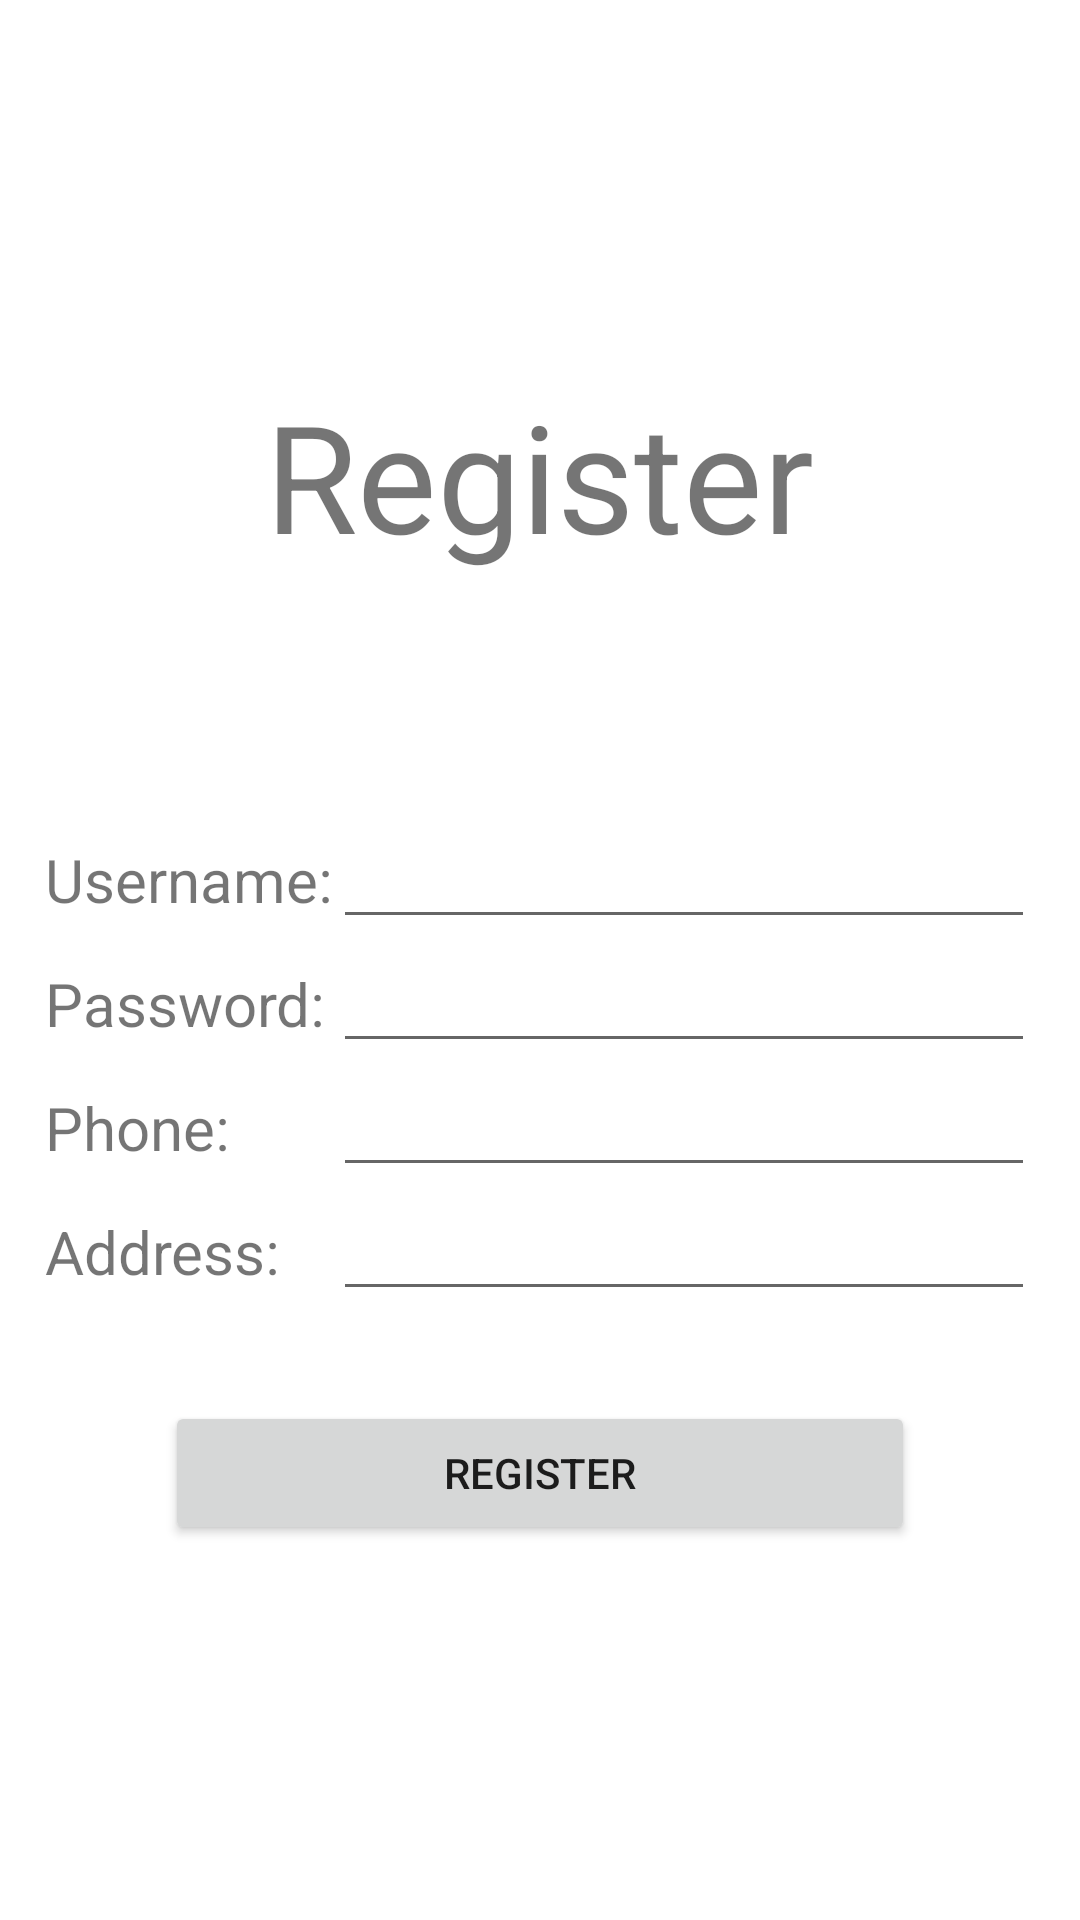

Layout XML and referenced resources for this Android screen:
<!-- AndroidManifest.xml: application theme Theme.SmartphoneStore -->
<!-- res/layout/activity_register.xml -->
<?xml version="1.0" encoding="utf-8"?>
<LinearLayout xmlns:android="http://schemas.android.com/apk/res/android"
    xmlns:tools="http://schemas.android.com/tools"
    android:layout_width="match_parent"
    android:layout_height="match_parent"
    tools:context=".RegisterActivity"
    android:orientation="vertical"
    android:gravity="center"
    android:paddingHorizontal="15dp">
    <TextView
        android:text="Register"
        android:textSize="50dp"
        android:layout_width="wrap_content"
        android:layout_height="wrap_content"/>
    <TableLayout
        android:layout_marginTop="80dp"
        android:layout_width="match_parent"
        android:layout_height="wrap_content"
        android:stretchColumns="1">
        <TableRow>
            <TextView
                android:text="Username:"
                android:textSize="20dp"/>
            <EditText
                android:id="@+id/etUsername"/>
        </TableRow>
        <TableRow>
            <TextView
                android:text="Password:"
                android:textSize="20dp"/>
            <EditText
                android:id="@+id/etPassword"
                android:inputType="textPassword"/>
        </TableRow>
        <TableRow>
            <TextView
                android:text="Phone:"
                android:textSize="20dp"/>
            <EditText
                android:id="@+id/etPhone"
                android:inputType="number"/>
        </TableRow>
        <TableRow>
            <TextView
                android:text="Address:"
                android:textSize="20dp"/>
            <EditText
                android:id="@+id/etAddress"/>
        </TableRow>
    </TableLayout>
    <Button
        android:id="@+id/btRegister"
        android:layout_marginTop="30dp"
        android:text="register"
        android:layout_width="250dp"
        android:layout_height="wrap_content"/>
</LinearLayout>
<!-- resources referenced by this layout -->
<resources>
  <style name="Theme.SmartphoneStore" parent="Theme.MaterialComponents.DayNight.DarkActionBar">
          
          <item name="colorPrimary">@color/purple</item>
          <item name="colorPrimaryVariant">@color/purple_700</item>
          <item name="colorOnPrimary">@color/white</item>
          
          <item name="colorSecondary">@color/teal_200</item>
          <item name="colorSecondaryVariant">@color/teal_700</item>
          <item name="colorOnSecondary">@color/black</item>
          
          <item name="android:statusBarColor" tools:targetApi="l">?attr/colorPrimaryVariant</item>
          
      </style>
  <color name="purple">#5e2e86</color>
  <color name="purple_700">#FF3700B3</color>
  <color name="white">#FFFFFFFF</color>
  <color name="teal_200">#FF03DAC5</color>
  <color name="teal_700">#FF018786</color>
  <color name="black">#FF000000</color>
</resources>
